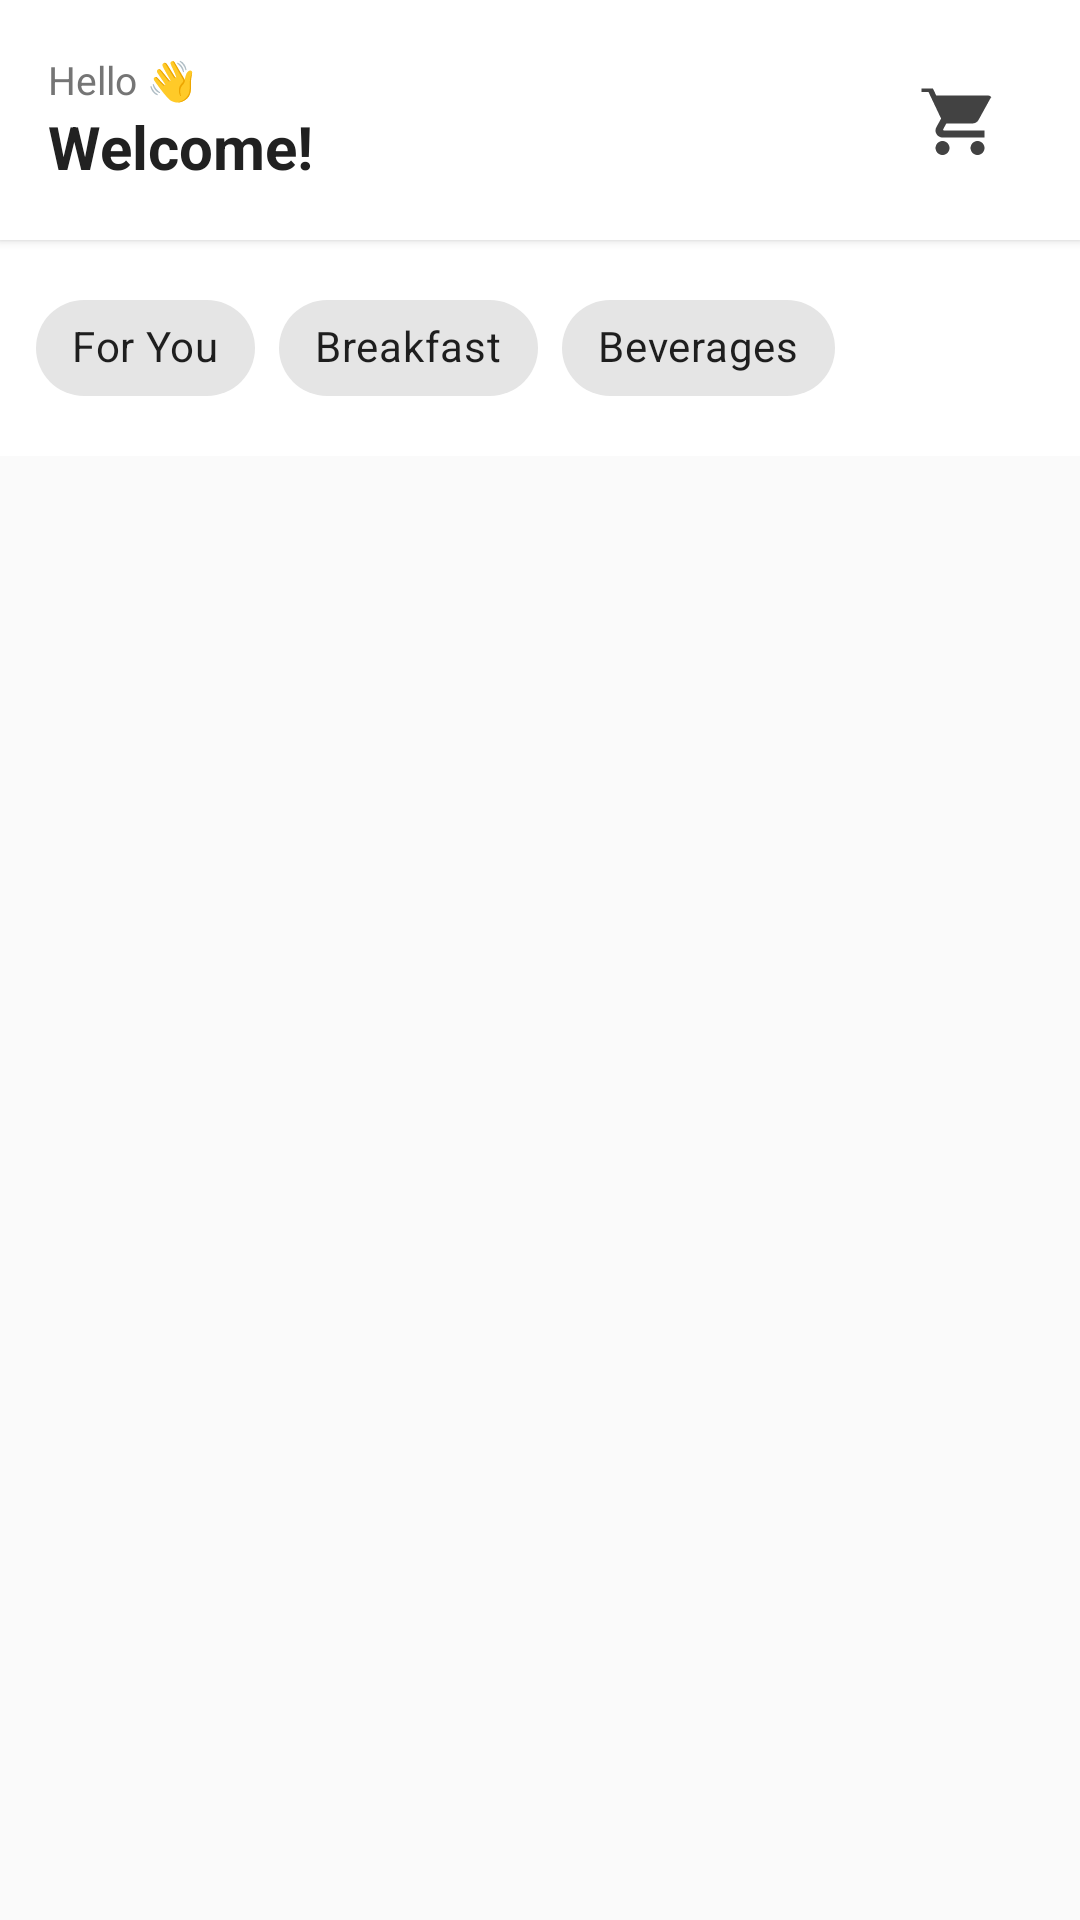

Here is an Android app screen rendered from its layout file. Give the layout XML and the strings, colors and styles it references.
<!-- AndroidManifest.xml: application theme Theme.VesCanteen -->
<!-- res/layout/fragment_home.xml -->
<?xml version="1.0" encoding="utf-8"?>
<LinearLayout xmlns:android="http://schemas.android.com/apk/res/android"
    android:layout_width="match_parent"
    android:layout_height="match_parent"
    android:orientation="vertical"
    android:background="@color/bg_light">

    
    <LinearLayout
        android:layout_width="match_parent"
        android:layout_height="wrap_content"
        android:orientation="horizontal"
        android:gravity="center_vertical"
        android:padding="16dp"
        android:background="@color/white"
        android:elevation="2dp">

        <LinearLayout
            android:layout_width="0dp"
            android:layout_height="wrap_content"
            android:layout_weight="1"
            android:orientation="vertical">

            <TextView
                android:id="@+id/tvTimeGreeting"
                android:layout_width="wrap_content"
                android:layout_height="wrap_content"
                android:text="Hello 👋"
                android:textSize="13sp"
                android:textColor="@color/text_secondary" />

            <TextView
                android:id="@+id/tvGreeting"
                android:layout_width="wrap_content"
                android:layout_height="wrap_content"
                android:text="Welcome!"
                android:textSize="20sp"
                android:textStyle="bold"
                android:textColor="@color/text_primary" />
        </LinearLayout>

        
        <FrameLayout
            android:id="@+id/cartBadgeContainer"
            android:layout_width="48dp"
            android:layout_height="48dp">

            <ImageView
                android:layout_width="28dp"
                android:layout_height="28dp"
                android:layout_gravity="center"
                android:src="@drawable/ic_cart"
                android:contentDescription="Cart" />

            <TextView
                android:id="@+id/tvCartBadge"
                android:layout_width="20dp"
                android:layout_height="20dp"
                android:layout_gravity="top|end"
                android:background="@drawable/badge_bg"
                android:gravity="center"
                android:textColor="@color/white"
                android:textSize="10sp"
                android:textStyle="bold"
                android:text="0"
                android:visibility="gone" />
        </FrameLayout>
    </LinearLayout>

    
    <HorizontalScrollView
        android:layout_width="match_parent"
        android:layout_height="wrap_content"
        android:scrollbars="none"
        android:paddingVertical="12dp"
        android:background="@color/white">

        <LinearLayout
            android:id="@+id/categoryContainer"
            android:layout_width="wrap_content"
            android:layout_height="wrap_content"
            android:orientation="horizontal"
            android:paddingHorizontal="12dp">

            <com.google.android.material.chip.Chip
                android:id="@+id/chipAll"
                android:layout_width="wrap_content"
                android:layout_height="wrap_content"
                android:text="For You"
                android:layout_marginEnd="8dp"
                style="@style/Widget.MaterialComponents.Chip.Choice" />

            <com.google.android.material.chip.Chip
                android:id="@+id/chipBreakfast"
                android:layout_width="wrap_content"
                android:layout_height="wrap_content"
                android:text="Breakfast"
                android:layout_marginEnd="8dp"
                style="@style/Widget.MaterialComponents.Chip.Choice" />

            <com.google.android.material.chip.Chip
                android:id="@+id/chipBeverages"
                android:layout_width="wrap_content"
                android:layout_height="wrap_content"
                android:text="Beverages"
                android:layout_marginEnd="8dp"
                style="@style/Widget.MaterialComponents.Chip.Choice" />

        </LinearLayout>
    </HorizontalScrollView>

    
    <androidx.recyclerview.widget.RecyclerView
        android:id="@+id/rvMenu"
        android:layout_width="match_parent"
        android:layout_height="0dp"
        android:layout_weight="1"
        android:padding="8dp"
        android:clipToPadding="false" />

</LinearLayout>
<!-- resources referenced by this layout -->
<resources>
  <color name="bg_light">#FAFAFA</color>
  <color name="text_primary">#212121</color>
  <color name="text_secondary">#757575</color>
  <color name="white">#FFFFFF</color>
  <!-- drawable ic_cart (drawable) -->
  <vector xmlns:android="http://schemas.android.com/apk/res/android"
      android:width="24dp"
      android:height="24dp"
      android:viewportWidth="24"
      android:viewportHeight="24"
      android:tint="@color/gray_dark">
      <path
          android:fillColor="#000000"
          android:pathData="M7,18c-1.1,0 -1.99,0.9 -1.99,2S5.9,22 7,22s2,-0.9 2,-2 -0.9,-2 -2,-2zM1,2v2h2l3.6,7.59 -1.35,2.45c-0.16,0.28 -0.25,0.61 -0.25,0.96 0,1.1 0.9,2 2,2h12v-2H7.42c-0.14,0 -0.25,-0.11 -0.25,-0.25l0.03,-0.12 0.9,-1.63h7.45c0.75,0 1.41,-0.41 1.75,-1.03l3.58,-6.49C21.25,5.82 20.76,5 20.01,5H5.21l-0.94,-2H1zM17,18c-1.1,0 -1.99,0.9 -1.99,2s0.89,2 1.99,2 2,-0.9 2,-2 -0.9,-2 -2,-2z" />
  </vector>
  <style name="Theme.VesCanteen" parent="Theme.MaterialComponents.Light.NoActionBar">
          <item name="colorPrimary">@color/primary</item>
          <item name="colorPrimaryDark">@color/primary_dark</item>
          <item name="colorAccent">@color/accent</item>
          <item name="android:windowBackground">@color/bg_light</item>
          <item name="android:statusBarColor">@color/primary_dark</item>
      </style>
  <color name="gray_dark">#424242</color>
  <color name="primary">#1565C0</color>
  <color name="primary_dark">#0D47A1</color>
  <color name="accent">#FF6F00</color>
</resources>
